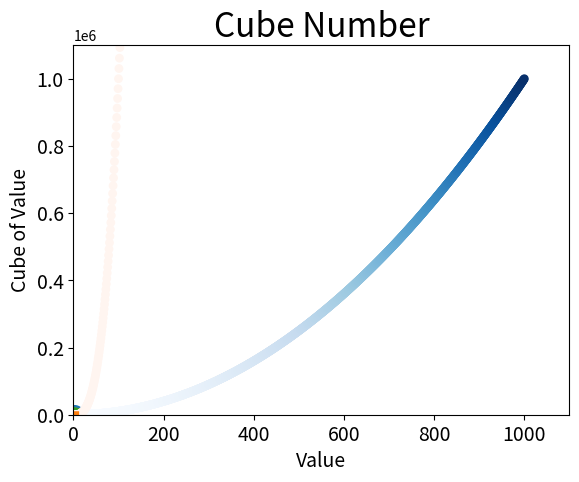

The matplotlib source for this figure:

# coding: utf-8

# In[2]:


import matplotlib.pyplot as plt
squares = [1,4,9,16,25]
plt.plot(squares)
plt.show()


# In[24]:


import matplotlib.pyplot as plt

input_values = [1,2,3,4,5]
squares = [1,4,9,16,25]
plt.plot(input_values,squares,linewidth = 5)
plt.title("Square Numbers",fontsize = 24)
plt.xlabel('Value',fontsize = 14)
plt.ylabel('Square Value',fontsize = 14)
plt.tick_params(axis = 'both',labelsize = 14)
plt.show()


# In[32]:


import matplotlib.pyplot as plt

plt.scatter(2,4,s=200)
plt.title("Square Numbers",fontsize = 24)
plt.xlabel("Value",fontsize = 14)
plt.ylabel("Square of Value",fontsize = 14)
plt.tick_params(axis = 'both',which = 'major',labelsize = 14)

plt.show()


# In[39]:


import matplotlib.pyplot as plt

x_values = [1,2,3,4,5]
y_values = [1,4,9,16,25]
plt.scatter(x_values,y_values,s=100)
plt.title("Square Numbers",fontsize = 24)
plt.xlabel("Value",fontsize = 14)
plt.ylabel("Square of Value",fontsize = 14)
plt.tick_params(axis = 'both',which = 'major',labelsize = 14)

plt.show()
 


# In[63]:


import matplotlib.pyplot as plt

x_values = list(range(1,1001))
y_values = [x**2 for x in x_values]
plt.scatter(x_values,y_values,edgecolor='none',c=y_values,cmap=plt.cm.Blues,s=40)
plt.title("Square Numbers",fontsize = 24)
plt.xlabel("Value",fontsize = 14)
plt.ylabel("Square of Value",fontsize = 14)
plt.tick_params(axis = 'both',which = 'major',labelsize = 14)
plt.axis([0,1100,0,1100000])
plt.savefig('squares_plot.png',bbox_inches='tight')


# In[66]:


import matplotlib.pyplot as plt
x_values = [1,2,3,4,5]
y_values = [1,8,27,64,125]
plt.scatter(x_values,y_values,edgecolor = 'none',s=100)
plt.title('Cube Numbers',fontsize = 24)
plt.xlabel('Value',fontsize = 14)
plt.ylabel('Cube of Value',fontsize = 14)
plt.tick_params(axis = 'both',labelsize = 14)
plt.show()


# In[68]:


import matplotlib.pyplot as plt
x_values = list(range(5000))
y_values = [x**3 for x in x_values]
plt.scatter(x_values,y_values,c = y_values,cmap = plt.cm.Reds,edgecolor = 'none',s=40)
plt.title('Cube Number',fontsize = 24)
plt.xlabel('Value',fontsize = 14)
plt.ylabel('Cube of Value',fontsize = 14)
plt.tick_params(axis = 'both',which = 'major',labelsize = 14)
plt.show()

